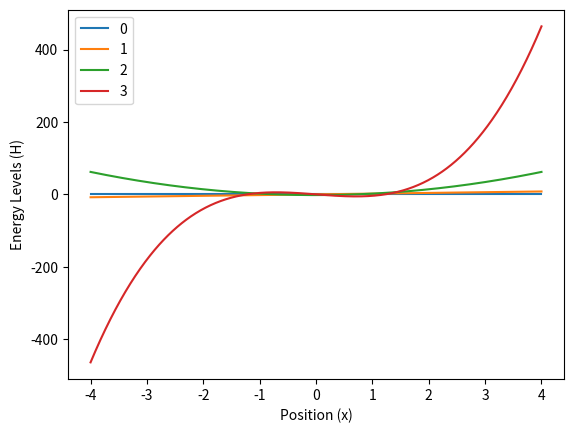

Recreate this plot in Python.
#Pseudocode:
#Define the Hermite Polynomial for given x and any n > 0 and n = 0 using Linear Iterative Process (LIP)
#Plot Hermite Polynomial for n = 0, 1, 2, 3, for x between -4 to 4

import numpy as np
import matplotlib.pyplot as plt

def Hermite(n,x):
    
    def Hermite_LIP(X,Y,Z):
        if Z==0 :
            return Y
        else:
            return Hermite_LIP(2 * x * X - 2 * (Z - 1) * Y, X, Z - 1)
    
    return Hermite_LIP(x*2, 1, n)


position = np.linspace(-4,4, 1000)
Energy0= []
Energy1= []
Energy2= [] 
Energy3= []
for k in range(1000):
    Energy0.append(Hermite(0,position[k]))
    Energy1.append(Hermite(1,position[k]))
    Energy2.append(Hermite(2,position[k]))
    Energy3.append(Hermite(3,position[k]))
    
plt.plot(position, Energy0)
plt.plot(position, Energy1)
plt.plot(position, Energy2)
plt.plot(position, Energy3)

plt.xlabel("Position (x)")
plt.ylabel("Energy Levels (H)")
plt.legend("0123")

